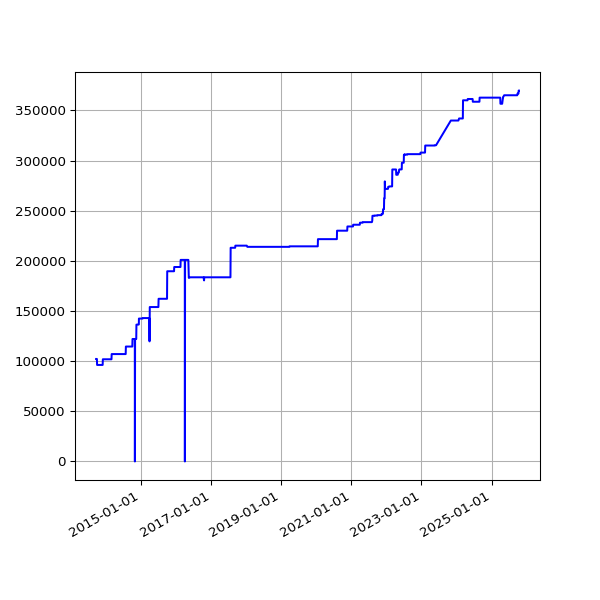

The table this chart was drawn from, first rows:
date, value
2013-09-19 02:16:07 +0100, 102189
2013-09-20 02:42:51 +0100, 102189
2013-09-21 02:35:34 +0100, 102189
2013-09-22 02:42:30 +0100, 102189
2013-09-23 14:45:25 +0100, 102189
2013-09-24 02:24:38 +0100, 102189
2013-09-25 02:24:18 +0100, 102189
2013-09-25 11:14:19 +0100, 102189
2013-09-25 15:24:36 +0100, 102189
2013-09-26 02:28:48 +0100, 102189
2013-09-27 03:04:57 +0100, 102189
2013-09-28 02:34:11 +0100, 96221
2013-09-29 02:37:28 +0100, 96221
2013-09-30 02:41:33 +0100, 96221
2013-10-01 02:48:10 +0100, 96221
2013-10-02 02:40:18 +0100, 96221
2013-10-03 02:50:49 +0100, 96221
2013-10-04 02:42:18 +0100, 96221
2013-10-05 02:35:24 +0100, 96221
2013-10-06 02:35:14 +0100, 96221
2013-10-07 02:36:02 +0100, 96221
2013-10-08 02:48:25 +0100, 96221
2013-10-09 02:44:15 +0100, 96221
2013-10-10 02:42:47 +0100, 96221
2013-10-11 02:43:24 +0100, 96221
2013-10-12 02:36:46 +0100, 96221
2013-10-13 02:34:49 +0100, 96221
2013-10-16 02:38:31 +0100, 96221
2013-10-17 02:38:11 +0100, 96221
2013-10-18 03:54:04 +0100, 96221
2013-10-19 04:22:37 +0100, 96221
2013-10-20 03:47:14 +0100, 96221
2013-10-21 03:33:15 +0100, 96221
2013-10-22 03:54:27 +0100, 96221
2013-10-23 04:08:12 +0100, 96221
2013-10-24 03:23:20 +0100, 96221
2013-10-25 03:49:11 +0100, 96221
2013-10-26 02:58:11 +0100, 96221
2013-10-27 04:56:02 +0000, 96221
2013-10-28 03:29:04 +0000, 96221
2013-10-29 03:34:38 +0000, 96221
2013-10-30 03:44:23 +0000, 96221
2013-10-31 04:16:06 +0000, 96221
2013-11-01 19:13:36 +0000, 96221
2013-11-04 10:02:58 +0000, 96221
2013-11-05 03:51:50 +0000, 96221
2013-11-06 03:39:36 +0000, 96221
2013-11-07 03:44:18 +0000, 96221
2013-11-08 03:49:56 +0000, 96221
2013-11-09 04:02:57 +0000, 96221
2013-11-10 03:28:18 +0000, 96221
2013-11-11 03:43:31 +0000, 96221
2013-11-12 04:09:49 +0000, 96221
2013-11-13 04:17:11 +0000, 96221
2013-11-14 03:34:20 +0000, 96221
2013-11-15 03:40:17 +0000, 96221
2013-11-16 03:32:06 +0000, 96221
2013-11-17 03:26:32 +0000, 96221
2013-11-18 03:40:30 +0000, 96221
2013-11-19 03:32:58 +0000, 96221
... 3,284 more rows
